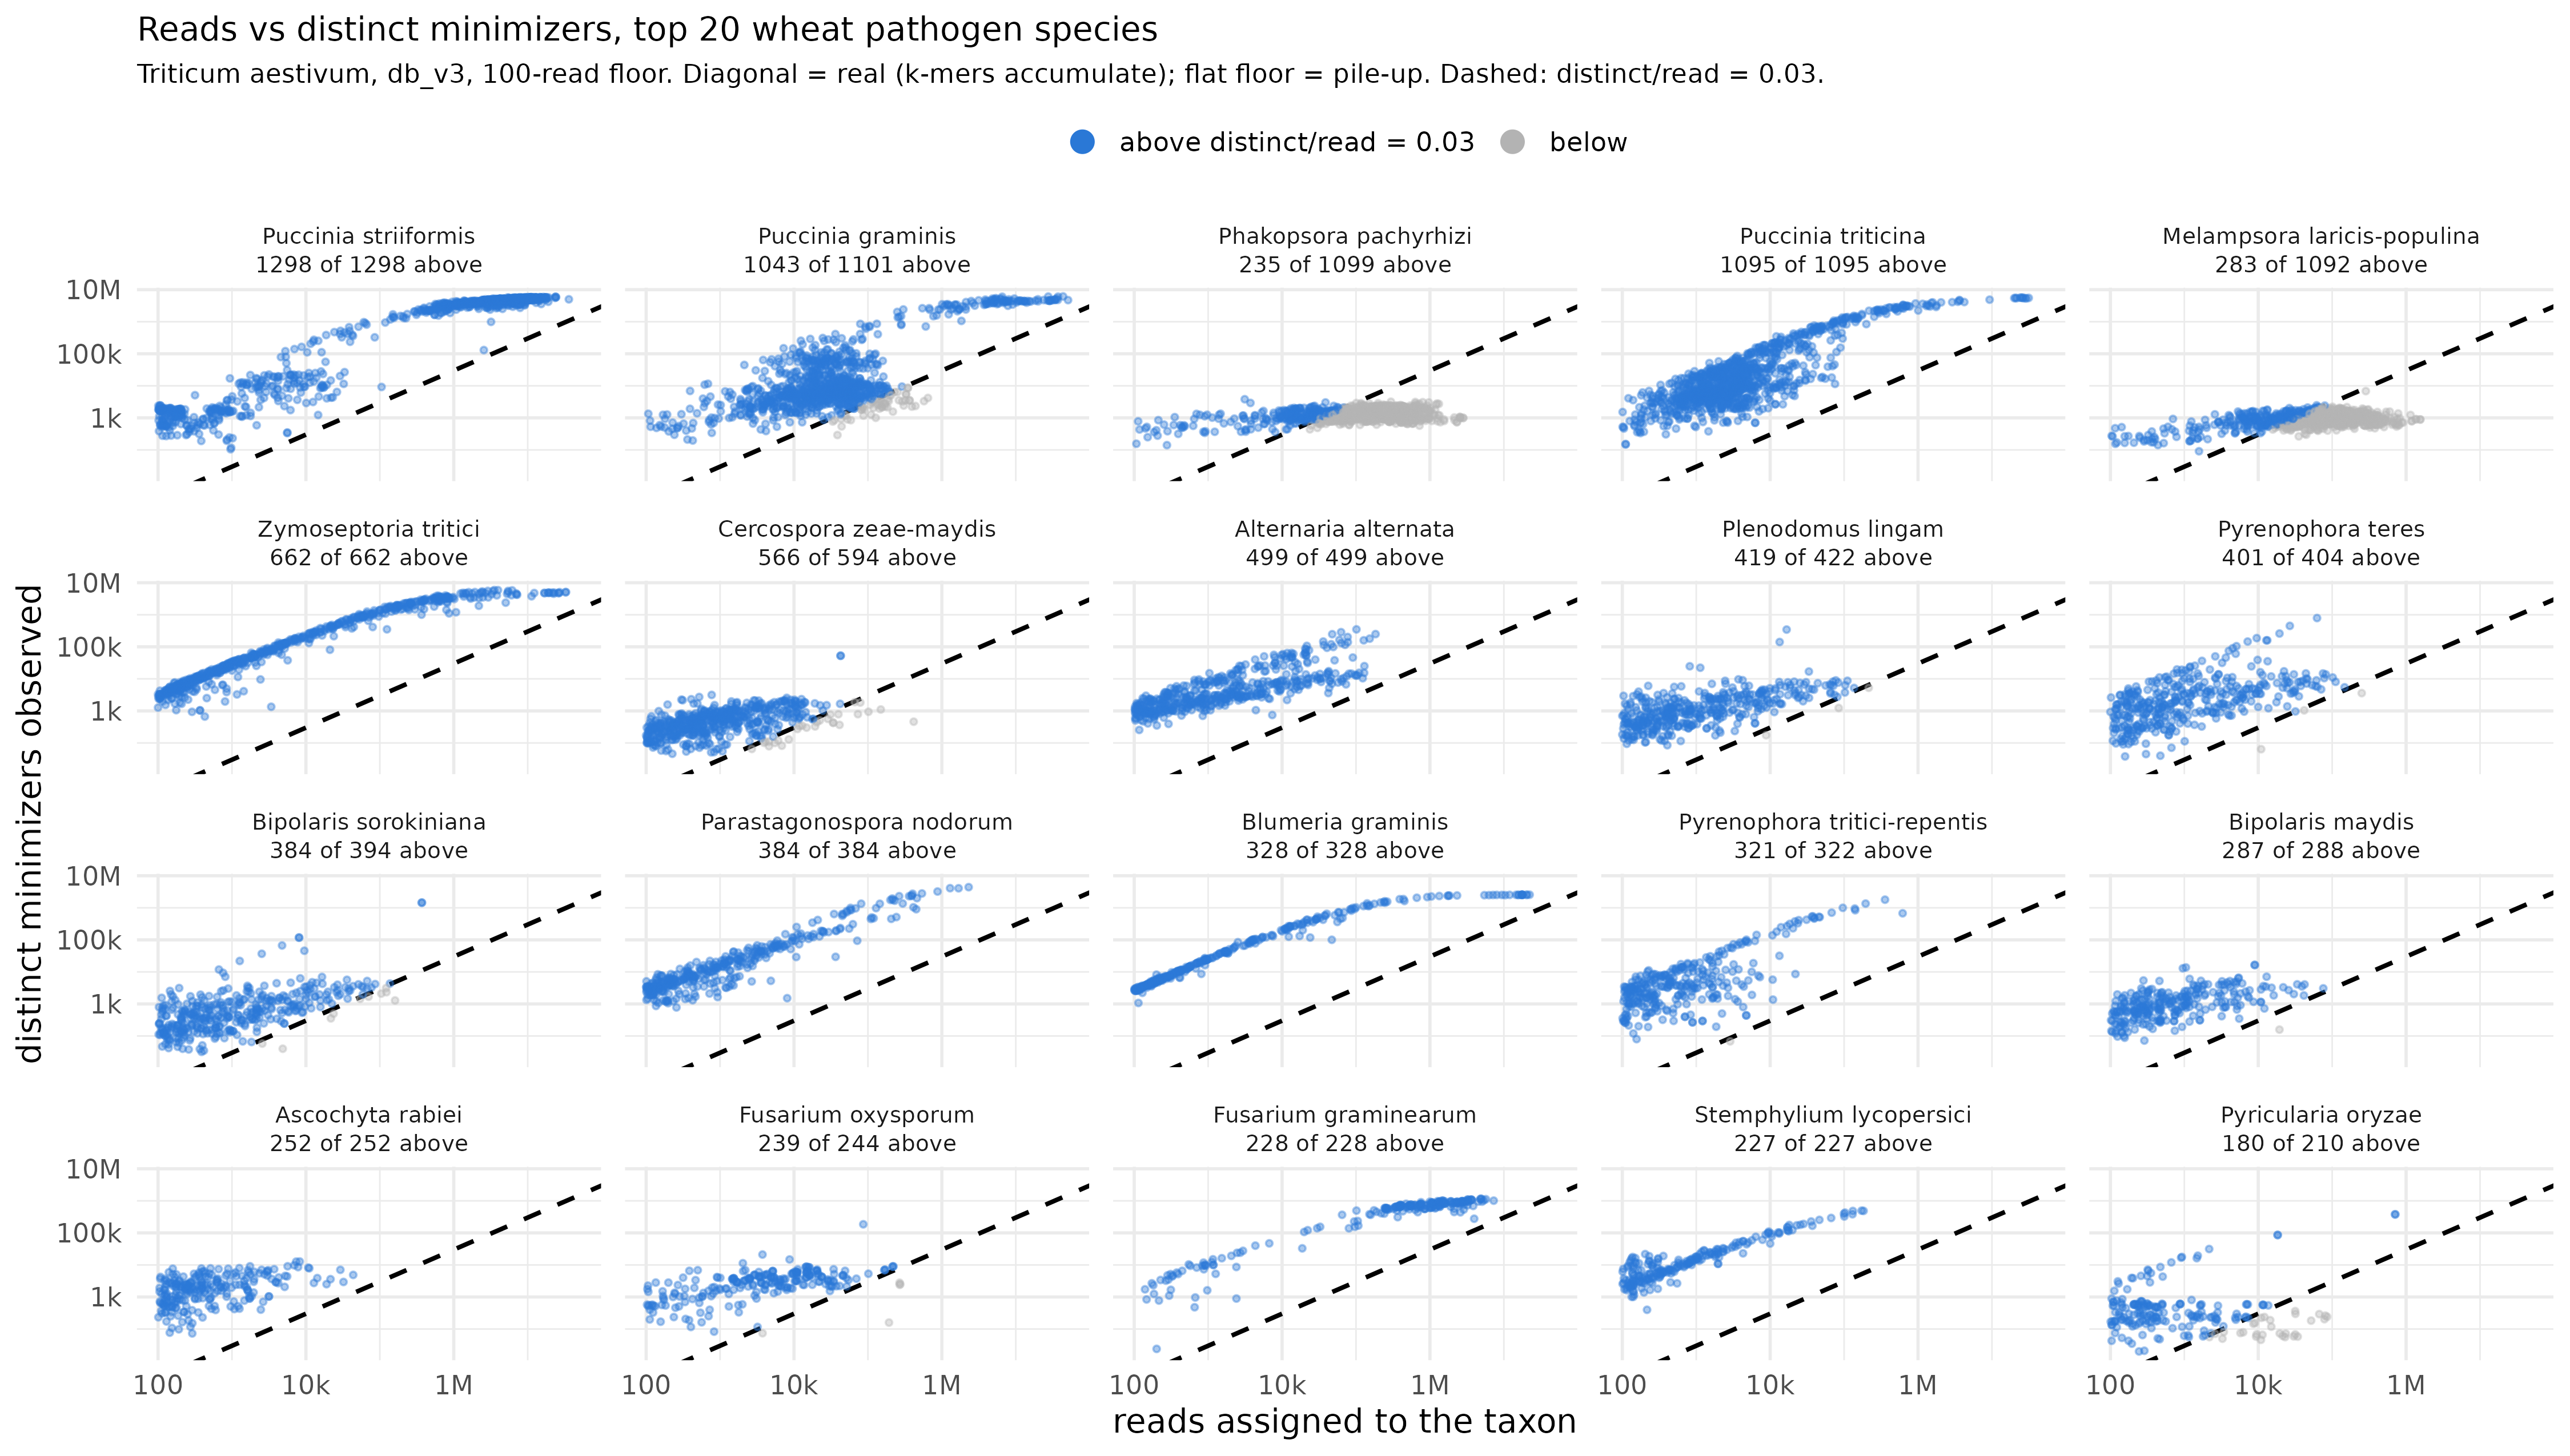

The file beside this chart, header and first rows:
taxon	reads	distinct
Puccinia striiformis	18275643	5682625
Puccinia graminis	14623	19974
Puccinia triticina	3862	14870
Phakopsora pachyrhizi	90723	2373
Melampsora laricis-populina	46558	2107
Alternaria alternata	104643	13065
Bipolaris sorokiniana	67439	3029
Bipolaris maydis	38992	3521
Pyrenophora teres	34567	7962
Pyrenophora tritici-repentis	6925	7628
Stemphylium lycopersici	302	12074
Plenodomus lingam	136599	5200
Parastagonospora nodorum	3628	36066
Zymoseptoria tritici	946462	3337048
Cercospora zeae-maydis	22614	1493
Puccinia striiformis	843109	2465277
Puccinia graminis	42893	7911
Puccinia triticina	751	2293
Phakopsora pachyrhizi	224159	993
Melampsora laricis-populina	140730	796
Puccinia striiformis	881755	3166349
Puccinia graminis	17180	1366
Puccinia triticina	547	1198
Phakopsora pachyrhizi	85659	735
Melampsora laricis-populina	55380	524
Fusarium graminearum	472149	620267
Fusarium oxysporum	8159	1990
Blumeria graminis	86390	812791
Alternaria alternata	102	1167
Pyrenophora tritici-repentis	113	379
Puccinia striiformis	4153	4263
Puccinia graminis	2498460	4417401
Puccinia triticina	1951	19293
Puccinia striiformis	683	2362
Phakopsora pachyrhizi	11291	438
Melampsora laricis-populina	4856	346
Puccinia striiformis	6716857	5083289
Puccinia graminis	24729	4755
Puccinia triticina	804	3640
Phakopsora pachyrhizi	110178	1092
Melampsora laricis-populina	79323	756
Zymoseptoria tritici	802	21956
Fusarium graminearum	2970405	942499
Fusarium oxysporum	11201	5879
Pyricularia oryzae	131	281
Puccinia striiformis	4798823	5167455
Puccinia graminis	17537	55323
Puccinia triticina	3358	60974
Phakopsora pachyrhizi	82766	1375
Melampsora laricis-populina	28610	1174
Alternaria alternata	22161	31200
Bipolaris sorokiniana	10329	2633
Bipolaris maydis	365	2925
Pyrenophora teres	12166	6770
Pyrenophora tritici-repentis	434	6320
Stemphylium lycopersici	1182	25540
Ascochyta rabiei	1680	5892
Plenodomus lingam	9717	4057
Parastagonospora nodorum	138	6639
Cercospora zeae-maydis	10402	1988
... 11,083 more rows
